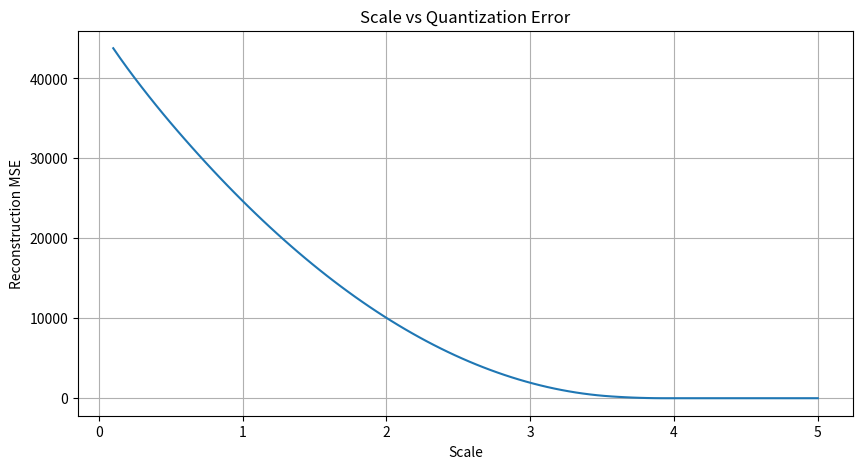

This figure's Python source:

import numpy as np
import matplotlib.pyplot as plt

tensor = np.array(
    [-456, -32, 0, 1, 4, 23, 7, 34, 67, 500],
    dtype=np.float32
)

scales = np.linspace(0.1, 5.0, 100)

errors = []

for scale in scales:

    quantized = np.round(tensor / scale)
    quantized = np.clip(quantized, -128, 127)

    dequantized = quantized * scale

    mse = np.mean((tensor - dequantized) ** 2)

    errors.append(mse)

plt.figure(figsize=(10, 5))
plt.plot(scales, errors)
plt.xlabel("Scale")
plt.ylabel("Reconstruction MSE")
plt.title("Scale vs Quantization Error")
plt.grid()
plt.show()

best_index = np.argmin(errors)

print("Best scale:", scales[best_index])
print("Minimum MSE:", errors[best_index])
